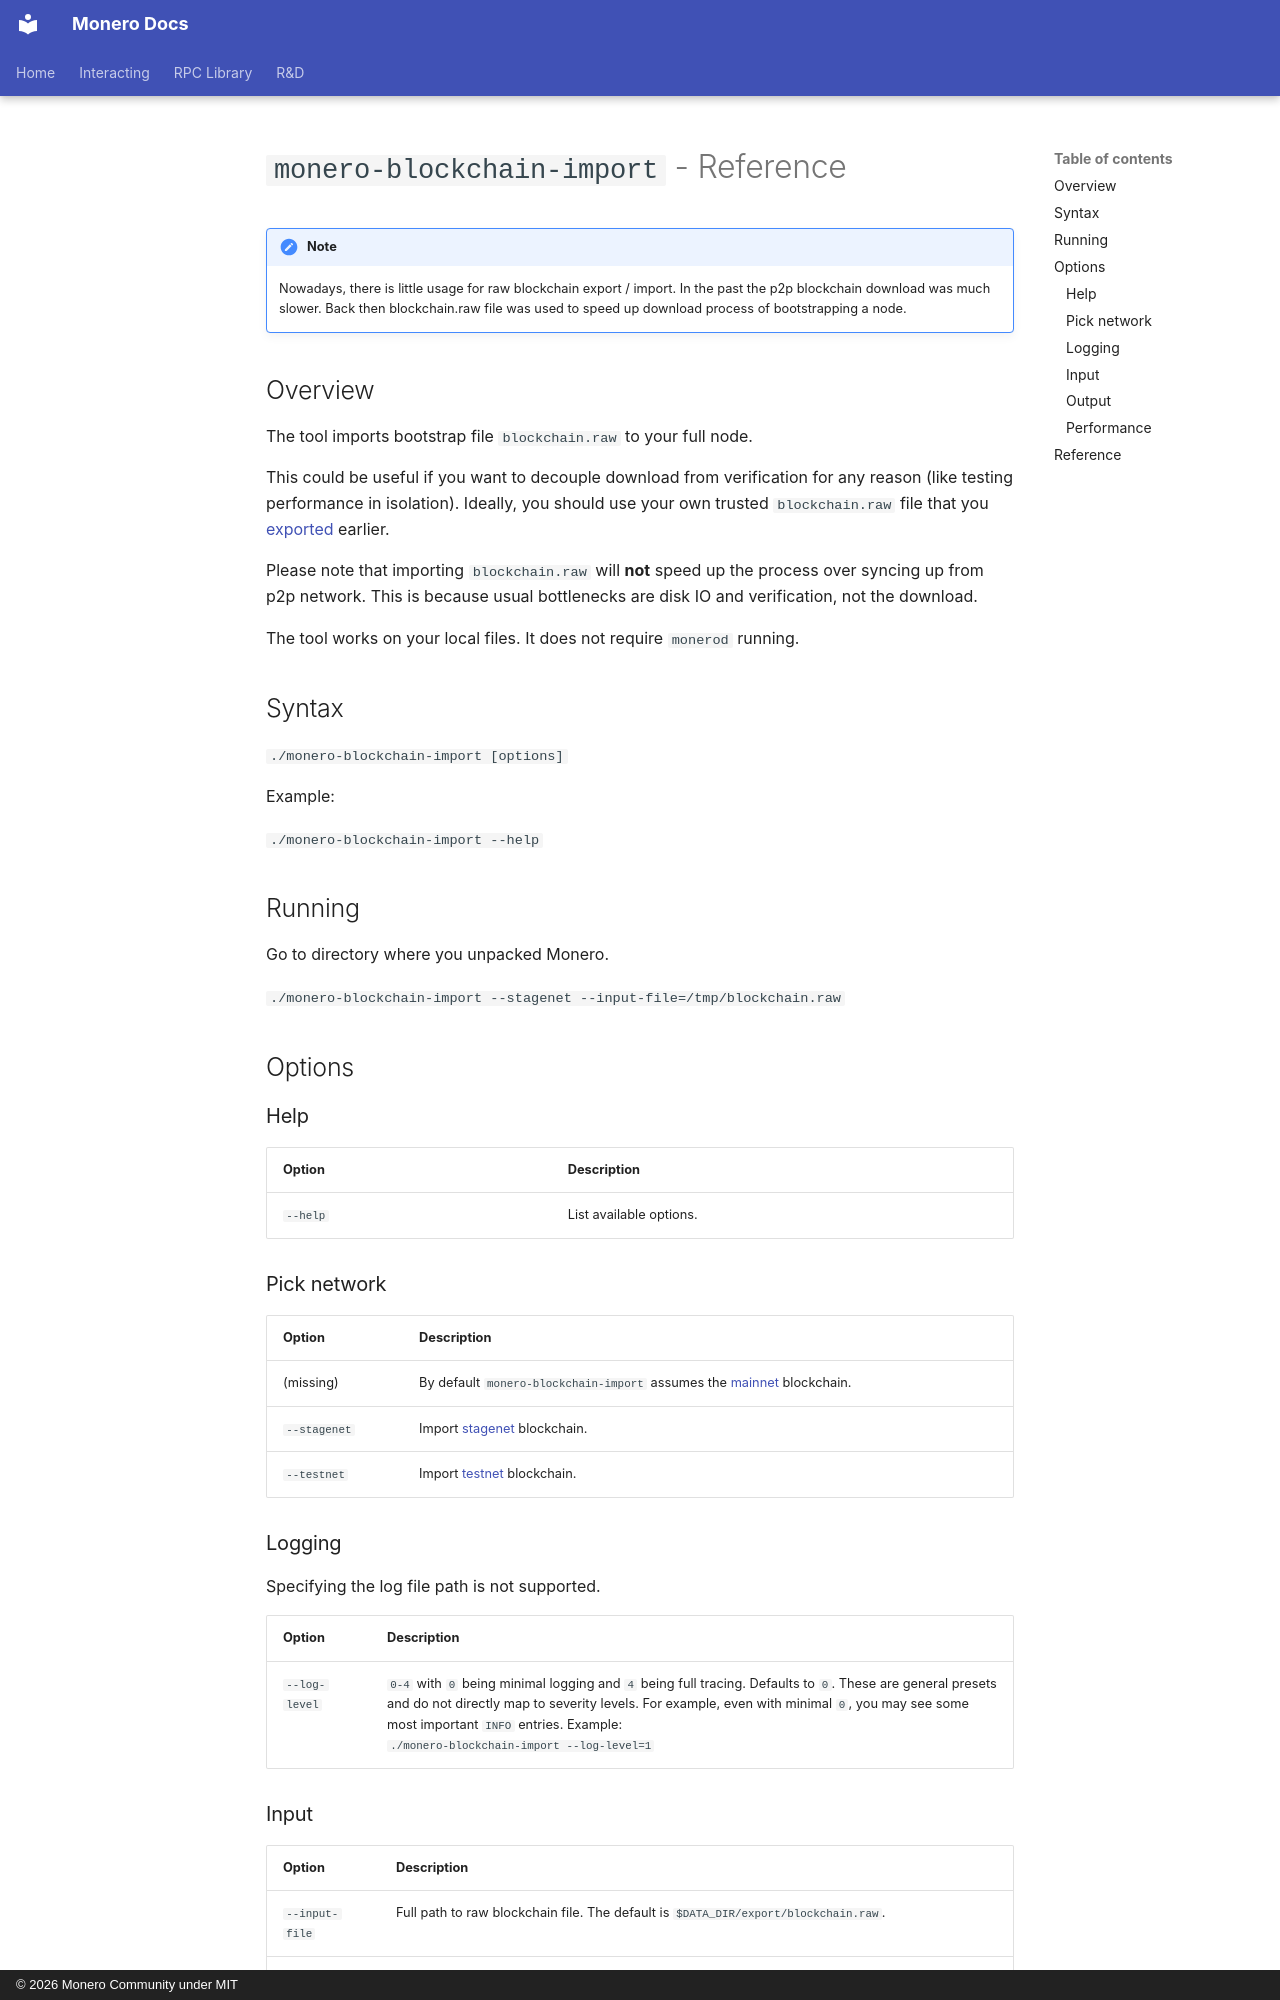

repository: monero-project/monero-docs · page: en/interacting/monero-blockchain-import-reference/index.html · generator: mkdocs · copyright: © 2026 Monero Community under MIT

---
title: monero-blockchain-import - Reference
---
# `monero-blockchain-import` - Reference

!!! note
    Nowadays, there is little usage for raw blockchain export / import. In the past the p2p blockchain download was much slower. Back then blockchain.raw file was used to speed up download process of bootstrapping a node. 

## Overview

The tool imports bootstrap file `blockchain.raw` to your full node.

This could be useful if you want to decouple download from verification for any reason (like testing performance in isolation).
Ideally, you should use your own trusted `blockchain.raw` file that you [exported](../interacting/monero-blockchain-export-reference.md) earlier.

Please note that importing `blockchain.raw` will **not** speed up the process over syncing up from p2p network.
This is because usual bottlenecks are disk IO and verification, not the download.  

The tool works on your local files. It does not require `monerod` running.

## Syntax

`./monero-blockchain-import [options]`

Example:

`./monero-blockchain-import --help`

## Running

Go to directory where you unpacked Monero.

`./monero-blockchain-import --stagenet --input-file=/tmp/blockchain.raw`


## Options

### Help

| Option              | Description
|---------------------|--------------------------------------------------------------------------------------------------------------------------------------
| `--help`            | List available options.

### Pick network

| Option              | Description
|---------------------|--------------------------------------------------------------------------------------------------------------------------------------
| (missing)           | By default `monero-blockchain-import` assumes the [mainnet](../infrastructure/networks.md#mainnet) blockchain.
| `--stagenet`        | Import [stagenet](../infrastructure/networks.md#stagenet) blockchain.
| `--testnet`         | Import [testnet](../infrastructure/networks.md#testnet) blockchain.

### Logging

Specifying the log file path is not supported.

| Option              | Description
|---------------------|--------------------------------------------------------------------------------------------------------------------------------------
| `--log-level`       | `0-4` with `0` being minimal logging and `4` being full tracing. Defaults to `0`. These are general presets and do not directly map to severity levels. For example, even with minimal `0`, you may see some most important `INFO` entries. Example: <br />`./monero-blockchain-import --log-level=1`

### Input

| Option              | Description
|---------------------|--------------------------------------------------------------------------------------------------------------------------------------
| `--input-file`      | Full path to raw blockchain file. The default is `$DATA_DIR/export/blockchain.raw`.
| `--block-stop`      | Only import up to this block height. By default import all blocks (value `0`).
| `--pop-blocks`      | Discard specified number of blocks from the tip of the bootstrapped blockchain. By default don't discard anything (value `0`).
